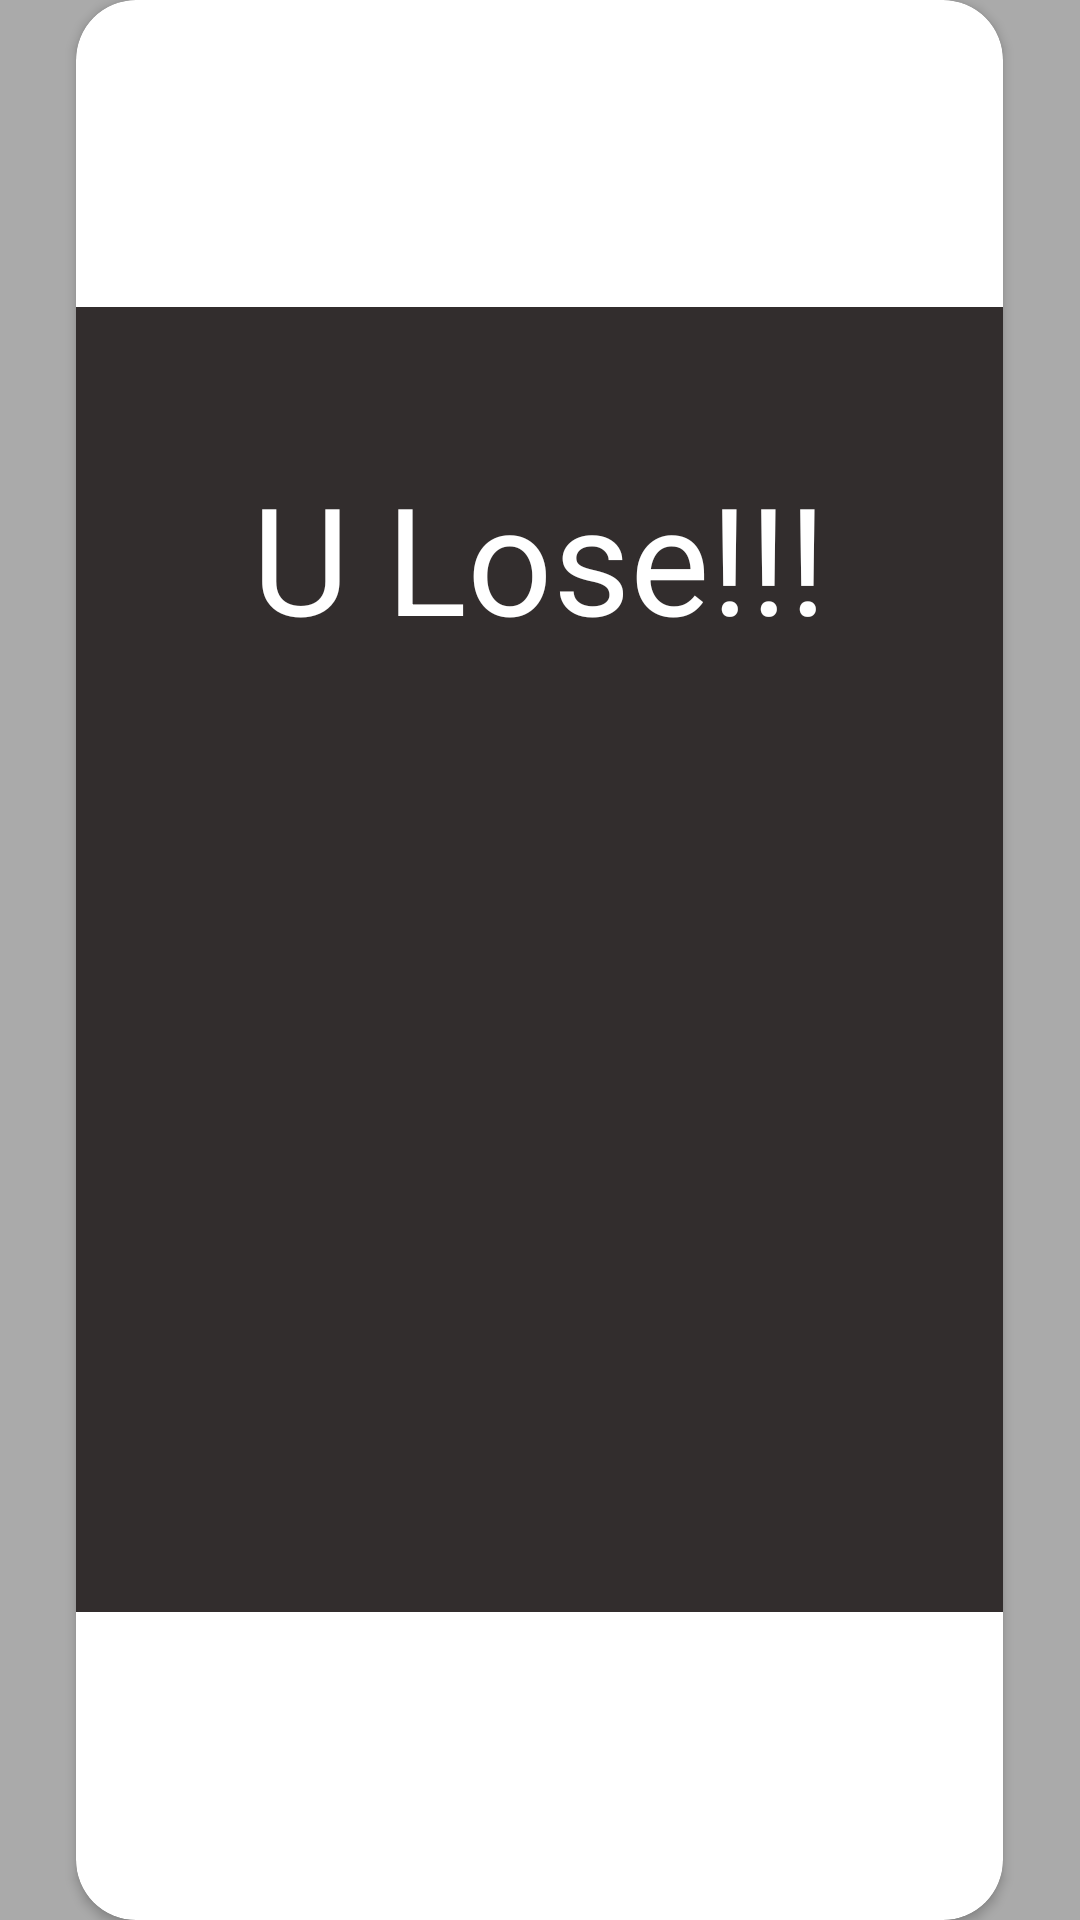

The Android layout XML behind this screen, and the referenced resources:
<!-- AndroidManifest.xml: application theme Theme.BullCow -->
<!-- res/layout/dialog_lose.xml -->
<?xml version="1.0" encoding="utf-8"?>
<LinearLayout xmlns:android="http://schemas.android.com/apk/res/android"
    xmlns:app="http://schemas.android.com/apk/res-auto"
    android:layout_width="wrap_content"
    android:layout_height="wrap_content"
    android:layout_gravity="center"
    android:background="@android:color/darker_gray"
    android:orientation="vertical"
    android:textAlignment="gravity">

    <androidx.cardview.widget.CardView
        android:layout_width="wrap_content"
        android:layout_height="match_parent"
        android:layout_gravity="center"
        android:background="@android:color/darker_gray"
        app:cardCornerRadius="20dp">

        <LinearLayout
            android:layout_width="309dp"
            android:layout_height="435dp"
            android:layout_gravity="center"
            android:background="#322D2D"
            android:orientation="vertical">

            <TextView
                android:layout_width="wrap_content"
                android:layout_height="wrap_content"
                android:layout_gravity="center"
                android:layout_marginTop="50dp"
                android:text="U Lose!!!"

                android:textColor="@color/design_default_color_background"
                android:textSize="50dp"></TextView>

            <LinearLayout
                android:layout_width="wrap_content"
                android:layout_height="wrap_content"
                android:layout_gravity="center"
                android:layout_marginTop="20dp"
                android:orientation="horizontal">


                <ImageView
                    android:id="@+id/lose_bull"
                    android:layout_width="200dp"
                    android:layout_height="125dp"
                    android:src="@drawable/failbull_1" />

            </LinearLayout>

            <LinearLayout
                android:layout_width="wrap_content"
                android:layout_height="wrap_content"
                android:layout_gravity="center">

                <TextView
                    android:id="@+id/lose_text1"
                    android:layout_width="54dp"
                    android:layout_height="wrap_content"
                    android:layout_marginTop="50dp"
                    android:background="@drawable/picker4"
                    android:paddingStart="15dp"
                    android:paddingTop="37dp"
                    android:textColor="@color/white"
                    android:textSize="34sp" />

                <TextView
                    android:id="@+id/lose_text2"
                    android:layout_width="54dp"
                    android:layout_height="wrap_content"
                    android:layout_marginTop="50dp"
                    android:background="@drawable/picker4"
                    android:paddingStart="15dp"
                    android:paddingTop="37dp"
                    android:textColor="@color/white"
                    android:textSize="34sp" />

                <TextView
                    android:id="@+id/lose_text3"
                    android:layout_width="54dp"
                    android:layout_height="wrap_content"
                    android:layout_marginTop="50dp"
                    android:background="@drawable/picker4"
                    android:paddingStart="15dp"
                    android:paddingTop="37dp"
                    android:textColor="@color/white"
                    android:textSize="34sp" />

                <TextView
                    android:id="@+id/lose_text4"
                    android:layout_width="54dp"
                    android:layout_height="wrap_content"
                    android:layout_marginTop="50dp"
                    android:background="@drawable/picker4"
                    android:paddingStart="15dp"
                    android:paddingTop="37dp"
                    android:textColor="@color/white"
                    android:textSize="34sp" />

                <TextView
                    android:id="@+id/lose_text5"
                    android:layout_width="54dp"
                    android:layout_height="wrap_content"
                    android:layout_marginTop="50dp"
                    android:background="@drawable/picker4"
                    android:paddingStart="15dp"
                    android:paddingTop="37dp"
                    android:textColor="@color/white"
                    android:textSize="34sp" />
            </LinearLayout>

        </LinearLayout>
    </androidx.cardview.widget.CardView>

</LinearLayout>
<!-- resources referenced by this layout -->
<resources>
  <style name="Theme.BullCow" parent="Theme.MaterialComponents.DayNight.NoActionBar">
          
          <item name="colorPrimary">@color/purple_200</item>
          <item name="colorPrimaryVariant">@color/purple_700</item>
          <item name="colorOnPrimary">@color/white</item>
          
          <item name="colorSecondary">@color/teal_200</item>
          <item name="colorSecondaryVariant">@color/teal_700</item>
          <item name="colorOnSecondary">@color/black</item>
          
          <item name="android:statusBarColor" tools:targetApi="l">?attr/colorPrimaryVariant</item>
          
      </style>
  <!-- not gathered from this repository: default colours our renderer supplied (Android Studio template values) -->
  <color name="purple_200">#FFBB86FC</color>
  <color name="purple_700">#FF3700B3</color>
  <color name="teal_200">#FF03DAC5</color>
  <color name="teal_700">#FF018786</color>
  <color name="black">#FF000000</color>
  <color name="white">#FFFFFFFF</color>
</resources>
